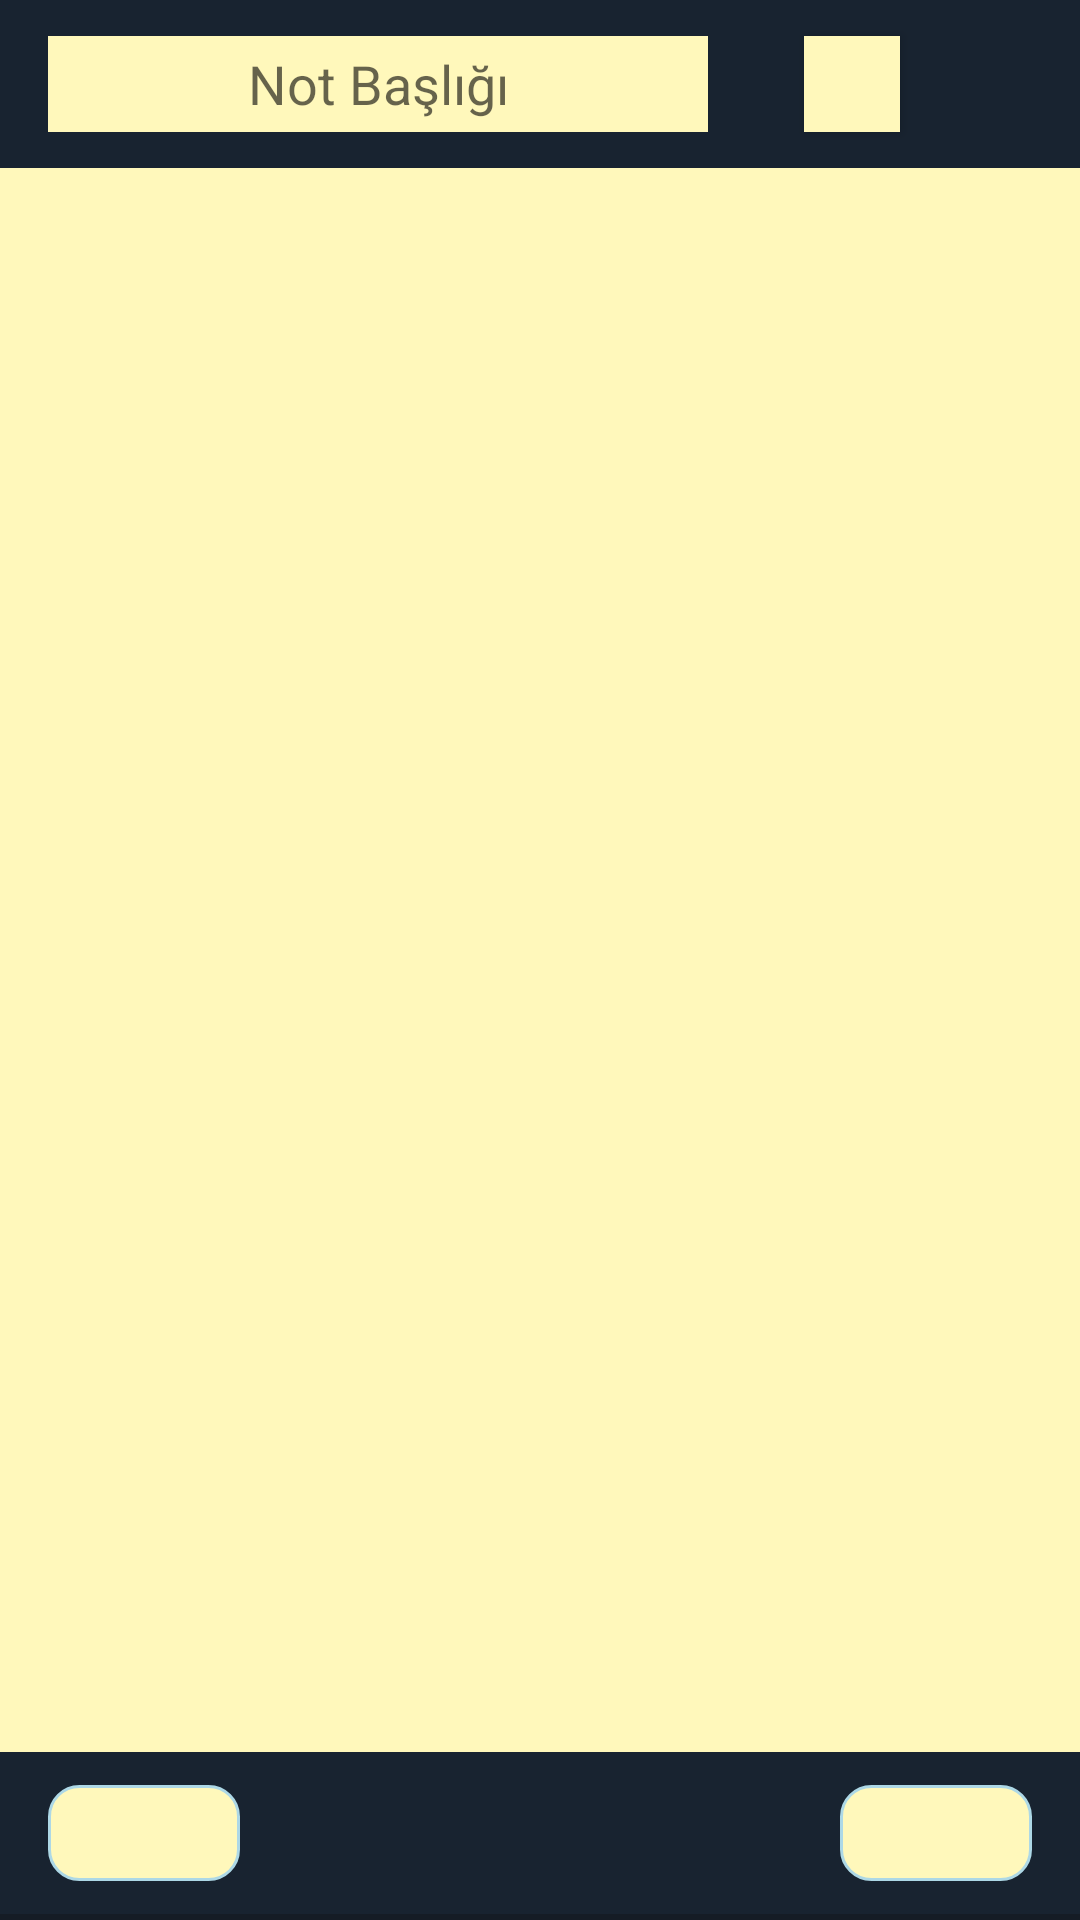

Produce the Android XML layout that renders to this screen, including the resource entries it uses.
<!-- AndroidManifest.xml: application theme AppTheme -->
<!-- res/layout/activity_add_not.xml -->
<?xml version="1.0" encoding="utf-8"?>

<androidx.constraintlayout.widget.ConstraintLayout xmlns:android="http://schemas.android.com/apk/res/android"
xmlns:app="http://schemas.android.com/apk/res-auto"
xmlns:tools="http://schemas.android.com/tools"
android:layout_width="match_parent"
android:layout_height="match_parent"
tools:context=".ui.NotDetailActivity"
android:background="@color/colorPrimary"
    android:id="@+id/not_detail_activity">

    <EditText
        android:id="@+id/et_text"
        android:layout_width="match_parent"
        android:layout_height="match_parent"
        android:layout_marginTop="56dp"
        android:layout_marginBottom="56dp"
        android:background="@color/colorNote"
        android:gravity="top"
        android:padding="8dp"
        android:textColor="@color/colorBlack"
        app:layout_constraintBottom_toBottomOf="parent"
        app:layout_constraintEnd_toEndOf="parent"
        app:layout_constraintHorizontal_bias="0.0"
        app:layout_constraintStart_toStartOf="parent"
        app:layout_constraintTop_toTopOf="parent"
        app:layout_constraintVertical_bias="0.0">

    </EditText>

    <androidx.constraintlayout.widget.ConstraintLayout
        android:id="@+id/constraintLayout2"
        android:layout_width="0dp"
        android:layout_height="54dp"
        android:background="@color/colorDarkBlue"
        android:gravity="center_horizontal"
        android:orientation="horizontal"
        app:layout_constraintBottom_toBottomOf="parent"
        app:layout_constraintEnd_toEndOf="parent"
        app:layout_constraintHorizontal_bias="1.0"
        app:layout_constraintStart_toStartOf="parent"
        app:layout_constraintTop_toBottomOf="@+id/et_text"
        app:layout_constraintVertical_bias="0.0">

        <ImageButton
            android:id="@+id/btn_sound"
            android:layout_width="64dp"
            android:layout_height="32dp"
            android:layout_marginStart="16dp"
            android:layout_marginLeft="16dp"
            android:background="@drawable/button_shape1"
            android:src="@drawable/ic_mic_24dp"
            android:text=""
            app:layout_constraintBottom_toBottomOf="parent"
            app:layout_constraintStart_toStartOf="parent"
            app:layout_constraintTop_toTopOf="parent" />

        <ImageButton
            android:id="@+id/btn_camera"
            android:layout_width="64dp"
            android:layout_height="32dp"
            android:layout_marginEnd="16dp"
            android:layout_marginRight="16dp"
            android:background="@drawable/button_shape1"
            android:src="@drawable/ic_photo_camera_24dp"
            android:text=""
            app:layout_constraintBottom_toBottomOf="parent"
            app:layout_constraintEnd_toEndOf="parent"
            app:layout_constraintTop_toTopOf="parent" />

    </androidx.constraintlayout.widget.ConstraintLayout>

    <androidx.appcompat.widget.Toolbar
        android:id="@+id/toolbar_add"
        android:layout_width="match_parent"
        android:layout_height="wrap_content"
        android:background="?attr/colorPrimary"
        android:minHeight="?attr/actionBarSize"
        android:theme="@style/ThemeOverlay.AppCompat.Dark.ActionBar"
        app:layout_constraintBottom_toTopOf="@+id/et_text"
        app:layout_constraintEnd_toEndOf="parent"
        app:layout_constraintHorizontal_bias="1.0"
        app:layout_constraintStart_toEndOf="@+id/et_text"
        app:layout_constraintTop_toTopOf="parent"
        app:layout_constraintVertical_bias="0.0"
        app:title="">


    </androidx.appcompat.widget.Toolbar>

    <EditText
        android:id="@+id/et_header"
        android:layout_width="220dp"
        android:layout_height="32dp"
        android:layout_marginStart="16dp"
        android:layout_marginLeft="16dp"
        android:background="@color/colorNote"
        android:text=""
        android:padding="2dp"
        android:gravity="center"
        android:inputType="text"
        android:hint="@string/not_header"
        android:maxLength="42"
        android:textColor="@color/colorBlack"
        app:layout_constraintBottom_toTopOf="@+id/et_text"
        app:layout_constraintEnd_toEndOf="@+id/toolbar_add"
        app:layout_constraintHorizontal_bias="0.0"
        app:layout_constraintStart_toStartOf="parent"
        app:layout_constraintTop_toTopOf="@+id/toolbar_add" />

    <Button
        android:id="@+id/btn_color"
        android:layout_width="32dp"
        android:layout_height="32dp"
        android:layout_marginStart="32dp"
        android:layout_marginLeft="32dp"
        android:background="@color/colorNote"
        android:text=""
        app:layout_constraintBottom_toTopOf="@+id/et_text"
        app:layout_constraintEnd_toEndOf="parent"
        app:layout_constraintHorizontal_bias="0.0"
        app:layout_constraintStart_toEndOf="@+id/et_header"
        app:layout_constraintTop_toTopOf="parent" />

    <ImageView
        android:id="@+id/img_preview"
        android:layout_width="123dp"
        android:layout_height="12dp"
        app:layout_constraintBottom_toBottomOf="@+id/et_text"
        app:layout_constraintEnd_toEndOf="parent"
        app:layout_constraintStart_toStartOf="parent"
        android:visibility="invisible"
        app:srcCompat="@android:drawable/divider_horizontal_bright" />

    <RelativeLayout
        android:id="@+id/fl_color_box"
        android:layout_width="wrap_content"
        android:layout_height="wrap_content"
        android:orientation="horizontal"
        app:layout_constraintBottom_toBottomOf="parent"
        app:layout_constraintEnd_toEndOf="@+id/et_text"
        app:layout_constraintStart_toStartOf="parent"
        app:layout_constraintTop_toTopOf="parent"
        app:layout_constraintVertical_bias="0.3"></RelativeLayout>

</androidx.constraintlayout.widget.ConstraintLayout>
<!-- resources referenced by this layout -->
<resources>
  <color name="colorBlack">#000000</color>
  <color name="colorDarkBlue">#182330</color>
  <color name="colorNote">#fff8bb</color>
  <color name="colorPrimary">#151c25</color>
  <!-- drawable button_shape1 (drawable) -->
  <?xml version="1.0" encoding="utf-8"?>
  
  
  <shape xmlns:android="http://schemas.android.com/apk/res/android"
      android:shape="rectangle" >
  
      <corners
          android:bottomLeftRadius="10dp"
          android:bottomRightRadius="10dp"
          android:radius="30dp"
          android:topLeftRadius="10dp"
          android:topRightRadius="10dp" />
  
      <solid android:color="@color/colorEt1"></solid>
  
      <padding
          android:bottom="0dp"
          android:left="0dp"
          android:right="0dp"
          android:top="0dp" />
      <stroke android:color="@color/colorLightBlue" android:width="1dp"></stroke>
  </shape>
  <string name="not_header">Not Başlığı</string>
  <style name="AppTheme" parent="Theme.AppCompat.DayNight.NoActionBar">
          
          <item name="colorPrimary">@color/colorDarkBlue</item>
          <item name="colorPrimaryDark">@color/colorBlack</item>
          <item name="colorAccent">@color/colorAccent</item>
      </style>
  <color name="colorEt1">#fff8bb</color>
  <color name="colorLightBlue">#add8e6</color>
  <color name="colorAccent">#f1b814</color>
</resources>
